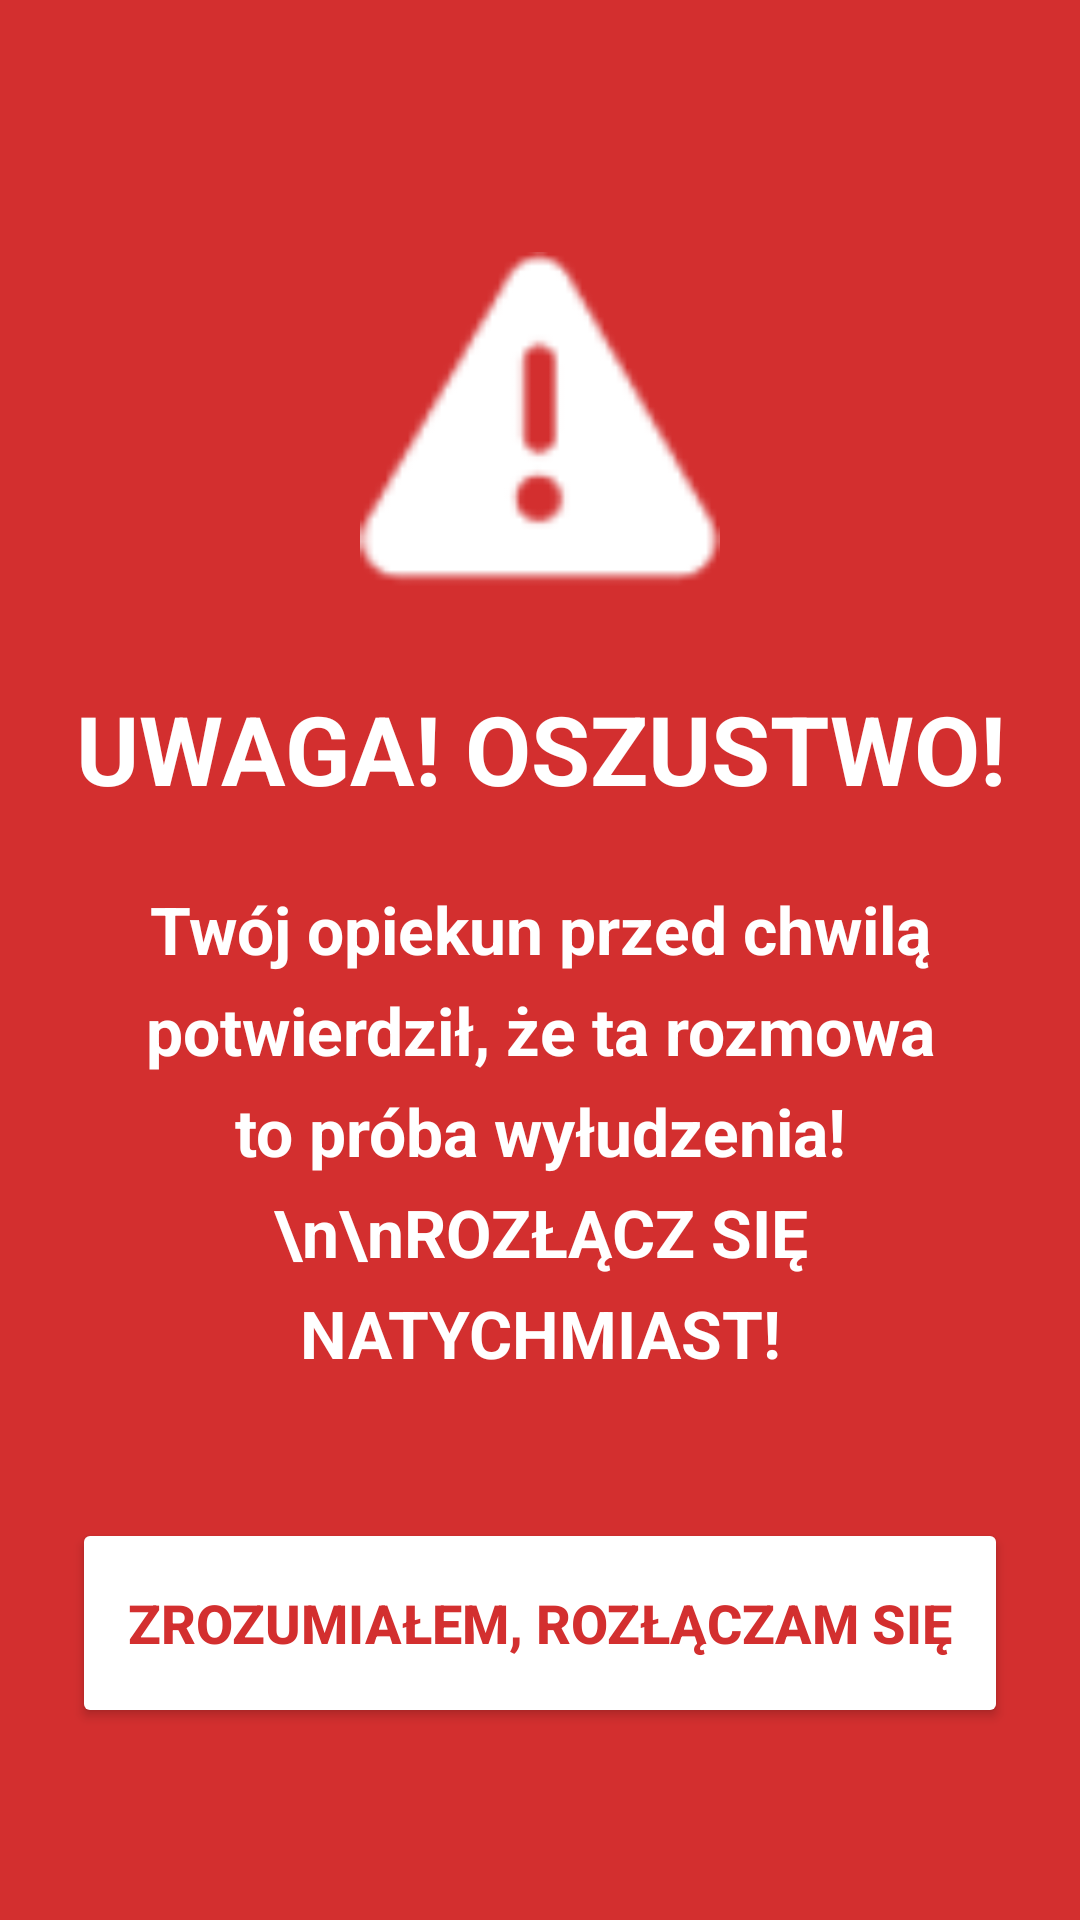

The Android layout XML behind this screen, and the referenced resources:
<!-- AndroidManifest.xml: activity theme Theme.Material3.Light.NoActionBar -->
<!-- res/layout/activity_alert.xml -->
<?xml version="1.0" encoding="utf-8"?>
<RelativeLayout xmlns:android="http://schemas.android.com/apk/res/android"
    xmlns:app="http://schemas.android.com/apk/res-auto"
    android:layout_width="match_parent"
    android:layout_height="match_parent"
    android:background="#D32F2F"
    android:padding="24dp">

    <ImageView
        android:id="@+id/alertIcon"
        android:layout_width="120dp"
        android:layout_height="120dp"
        android:layout_centerHorizontal="true"
        android:layout_marginTop="60dp"
        android:src="@android:drawable/ic_dialog_alert"
        app:tint="#FFFFFF" />

    <TextView
        android:id="@+id/alertTitle"
        android:layout_width="wrap_content"
        android:layout_height="wrap_content"
        android:layout_below="@id/alertIcon"
        android:layout_centerHorizontal="true"
        android:layout_marginTop="24dp"
        android:text="UWAGA! OSZUSTWO!"
        android:textColor="#FFFFFF"
        android:textSize="32sp"
        android:textStyle="bold"
        android:textAlignment="center"/>

    <TextView
        android:id="@+id/alertMessage"
        android:layout_width="match_parent"
        android:layout_height="wrap_content"
        android:layout_below="@id/alertTitle"
        android:layout_centerHorizontal="true"
        android:layout_marginTop="24dp"
        android:text="Twój opiekun przed chwilą potwierdził, że ta rozmowa to próba wyłudzenia!\n\nROZŁĄCZ SIĘ NATYCHMIAST!"
        android:textColor="#FFFFFF"
        android:textSize="22sp"
        android:textStyle="bold"
        android:textAlignment="center"
        android:lineSpacingExtra="8dp"/>

    <Button
        android:id="@+id/dismissAlertBtn"
        android:layout_width="match_parent"
        android:layout_height="70dp"
        android:layout_alignParentBottom="true"
        android:layout_marginBottom="40dp"
        android:text="ZROZUMIAŁEM, ROZŁĄCZAM SIĘ"
        android:textSize="18sp"
        android:textStyle="bold"
        android:textColor="#D32F2F"
        android:backgroundTint="#FFFFFF"
        app:cornerRadius="16dp"/>

</RelativeLayout>
<!-- resources referenced by this layout -->
<resources>

</resources>
